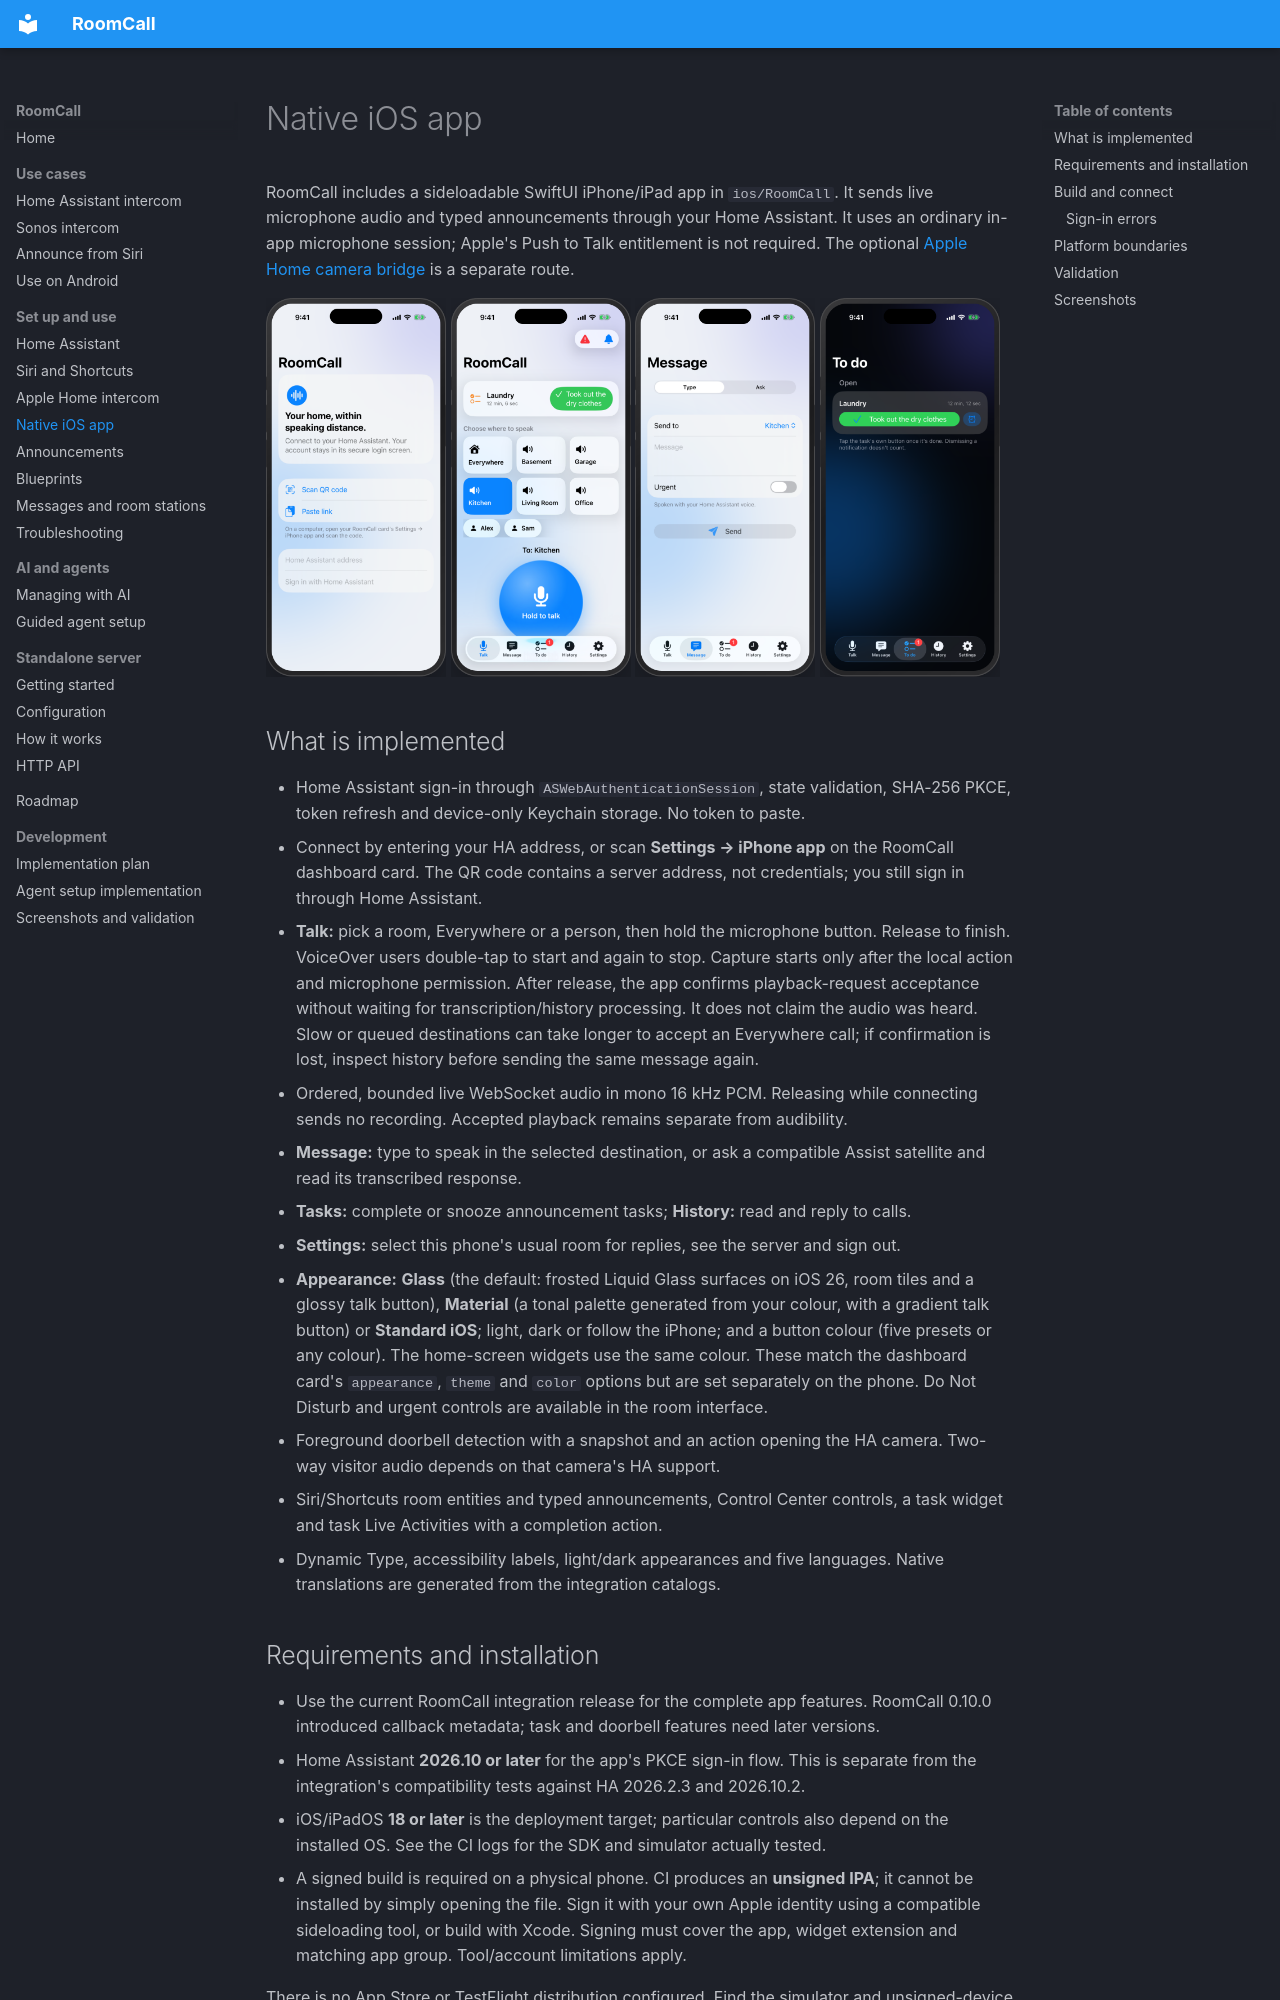

repository: daredoole/RoomCall · page: native-ios/index.html · generator: mkdocs

# Native iOS app

RoomCall includes a sideloadable SwiftUI iPhone/iPad app in `ios/RoomCall`.
It sends live microphone audio and typed announcements through your Home Assistant.
It uses an ordinary in-app microphone session; Apple's Push to Talk entitlement is
not required. The optional [Apple Home camera bridge](apple-home.md) is a separate route.

<div class="grid" markdown>
![Sign in with Home Assistant](assets/ios-sign-in-light.png){ width="180" }
![Choose a destination](assets/ios-rooms-light.png){ width="180" }
![Type an announcement](assets/ios-message-light.png){ width="180" }
![Confirm a task](assets/ios-tasks-dark.png){ width="180" }
</div>

## What is implemented

- Home Assistant sign-in through `ASWebAuthenticationSession`, state validation,
  SHA-256 PKCE, token refresh and device-only Keychain storage. No token to paste.
- Connect by entering your HA address, or scan **Settings → iPhone app** on the
  RoomCall dashboard card. The QR code contains a server address, not credentials;
  you still sign in through Home Assistant.
- **Talk:** pick a room, Everywhere or a person, then hold the microphone button.
  Release to finish. VoiceOver users double-tap to start and again to stop.
  Capture starts only after the local action and microphone permission.
  After release, the app confirms playback-request acceptance without waiting
  for transcription/history processing. It does not claim the audio was heard.
  Slow or queued destinations can take longer to accept an Everywhere call;
  if confirmation is lost, inspect history before sending the same message again.
- Ordered, bounded live WebSocket audio in mono 16 kHz PCM. Releasing while
  connecting sends no recording. Accepted playback remains separate from audibility.
- **Message:** type to speak in the selected destination, or ask a compatible Assist
  satellite and read its transcribed response.
- **Tasks:** complete or snooze announcement tasks; **History:** read and reply to calls.
- **Settings:** select this phone's usual room for replies, see the server and sign out.
- **Appearance:** **Glass** (the default: frosted Liquid Glass surfaces on iOS 26, room tiles and a
  glossy talk button), **Material** (a tonal palette generated from your colour, with a gradient
  talk button) or **Standard iOS**; light, dark or follow the iPhone; and a button colour (five
  presets or any colour). The home-screen widgets use the same colour. These match the dashboard
  card's `appearance`, `theme` and `color` options but are set separately on the phone.
  Do Not Disturb and urgent controls are available in the room interface.
- Foreground doorbell detection with a snapshot and an action opening the HA camera.
  Two-way visitor audio depends on that camera's HA support.
- Siri/Shortcuts room entities and typed announcements, Control Center controls,
  a task widget and task Live Activities with a completion action.
- Dynamic Type, accessibility labels, light/dark appearances and five languages.
  Native translations are generated from the integration catalogs.
